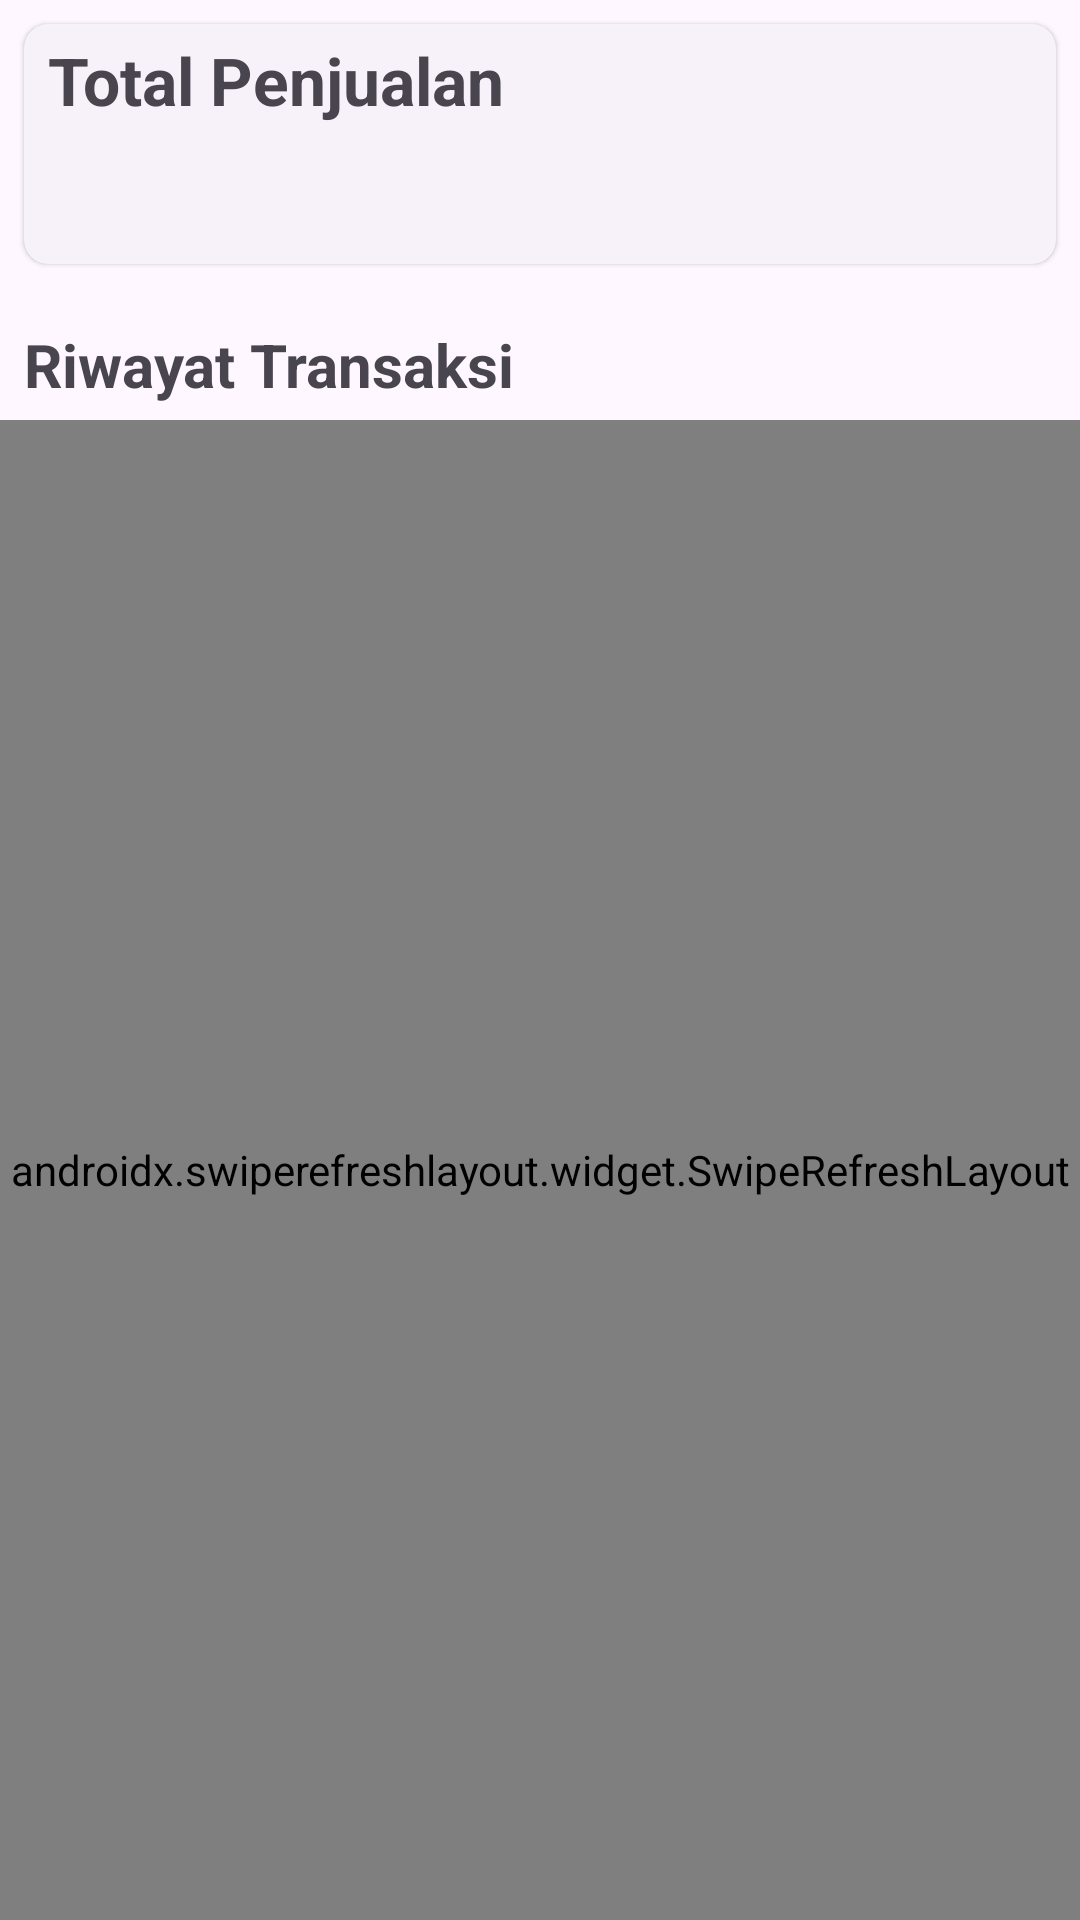

Reconstruct the res/layout file that produces this screen, plus the resources it refers to.
<!-- AndroidManifest.xml: application theme Theme.JuraganBatik -->
<!-- res/layout/fragment_transaction_admin.xml -->
<?xml version="1.0" encoding="utf-8"?>
<androidx.constraintlayout.widget.ConstraintLayout
    xmlns:android="http://schemas.android.com/apk/res/android"
    xmlns:tools="http://schemas.android.com/tools"
    xmlns:app="http://schemas.android.com/apk/res-auto"
    android:layout_width="match_parent"
    android:layout_height="match_parent"
    tools:context=".ui.user.transaction.TransactionFragment">

    <com.google.android.material.card.MaterialCardView
        android:id="@+id/cardView"
        android:layout_width="match_parent"
        android:layout_height="80dp"
        android:layout_margin="8dp"
        app:layout_constraintTop_toTopOf="parent"
        app:layout_constraintStart_toStartOf="parent"
        app:layout_constraintEnd_toEndOf="parent"
        app:cardCornerRadius="8dp"
        style="@style/Widget.Material3.CardView.Elevated">

        <androidx.constraintlayout.widget.ConstraintLayout
            android:layout_width="match_parent"
            android:layout_height="match_parent">
            <TextView
                android:id="@+id/tvBatikName"
                android:layout_width="wrap_content"
                android:layout_height="wrap_content"
                android:text="Total Penjualan"
                android:textSize="22sp"
                android:textStyle="bold"
                android:layout_marginTop="4dp"
                android:layout_marginStart="8dp"
                app:layout_constraintStart_toStartOf="parent"
                app:layout_constraintTop_toTopOf="parent"
                />

            <TextView
                android:id="@+id/tv_saldo"
                android:layout_width="wrap_content"
                android:layout_height="wrap_content"
                tools:text="Rp 2,000,000"
                android:textSize="28sp"
                android:textStyle="bold"
                android:layout_marginEnd="8dp"
                app:layout_constraintEnd_toEndOf="parent"
                app:layout_constraintBottom_toBottomOf="parent"
                />
        </androidx.constraintlayout.widget.ConstraintLayout>
    </com.google.android.material.card.MaterialCardView>


    <TextView
        android:id="@+id/tv_history_transaction"
        android:layout_width="wrap_content"
        android:layout_height="wrap_content"
        android:text="Riwayat Transaksi"
        android:textSize="20sp"
        android:textStyle="bold"
        android:layout_marginStart="8dp"
        android:layout_marginTop="20dp"
        app:layout_constraintTop_toBottomOf="@id/cardView"
        app:layout_constraintStart_toStartOf="parent"


        />


    <androidx.swiperefreshlayout.widget.SwipeRefreshLayout
        android:id="@+id/refreshData"
        android:layout_width="match_parent"
        android:layout_height="match_parent"
        android:layout_marginTop="140dp"
        app:layout_constraintTop_toBottomOf="@id/tv_history_transaction"
        app:layout_constraintStart_toStartOf="parent"
        app:layout_constraintEnd_toEndOf="parent"
        app:layout_constraintBottom_toBottomOf="parent"
        >


        <androidx.recyclerview.widget.RecyclerView
            android:id="@+id/rvTransaction"
            android:layout_width="match_parent"
            android:layout_height="match_parent"
            app:layout_constraintBottom_toBottomOf="parent"
            app:layout_constraintEnd_toEndOf="parent"
            app:layout_constraintStart_toStartOf="parent"
            app:layout_constraintTop_toBottomOf="@id/tv_history_transaction"
            tools:listitem="@layout/item_row_transaction_history" />

    </androidx.swiperefreshlayout.widget.SwipeRefreshLayout>


</androidx.constraintlayout.widget.ConstraintLayout>
<!-- res/layout/item_row_transaction_history.xml (included above) -->
<?xml version="1.0" encoding="utf-8"?>
<com.google.android.material.card.MaterialCardView
    xmlns:android="http://schemas.android.com/apk/res/android"
    xmlns:tools="http://schemas.android.com/tools"
    xmlns:app="http://schemas.android.com/apk/res-auto"
    android:id="@+id/card"
    android:layout_width="match_parent"
    android:layout_height="wrap_content"
    android:layout_margin="8dp"
    app:cardCornerRadius="8dp"
    style="?attr/materialCardViewStyle"
    >

    <androidx.constraintlayout.widget.ConstraintLayout
        android:layout_width="match_parent"
        android:layout_height="wrap_content"
        >

        <TextView
            android:id="@+id/tvBatikName"
            android:layout_width="wrap_content"
            android:layout_height="wrap_content"
            tools:text="Batik Kawung"
            android:textSize="16sp"
            app:layout_constraintTop_toTopOf="parent"
            app:layout_constraintStart_toStartOf="parent"
            android:layout_marginTop="10dp"
            android:layout_marginStart="10dp"

            />

        <TextView
            android:id="@+id/tvBatikPrice"
            android:layout_width="wrap_content"
            android:layout_height="wrap_content"
            android:layout_marginStart="10dp"
            android:layout_marginBottom="10dp"
            android:text="Rp 159.000"
            android:textSize="20sp"
            android:textStyle="bold"
            android:textColor="?android:attr/textColorPrimary"
            app:layout_constraintTop_toBottomOf="@id/tvBatikName"
            app:layout_constraintStart_toStartOf="parent"
            app:layout_constraintBottom_toBottomOf="parent"
            />

        <TextView
            android:id="@+id/tvStatus"
            android:layout_width="wrap_content"
            android:layout_height="wrap_content"
            android:layout_marginEnd="10dp"
            android:text="Berhasil"
            android:textSize="20sp"
            android:textStyle="bold"
            android:textColor="@color/green_forest.primary"
            app:layout_constraintTop_toTopOf="parent"
            app:layout_constraintBottom_toBottomOf="parent"
            app:layout_constraintEnd_toEndOf="parent"

            />




    </androidx.constraintlayout.widget.ConstraintLayout>

</com.google.android.material.card.MaterialCardView>
<!-- resources referenced by this layout -->
<resources>
  <style name="Theme.JuraganBatik" parent="Base.Theme.JuraganBatik" />
  <style name="Base.Theme.JuraganBatik" parent="Theme.Material3.DayNight.NoActionBar">
          
          
      </style>
</resources>
